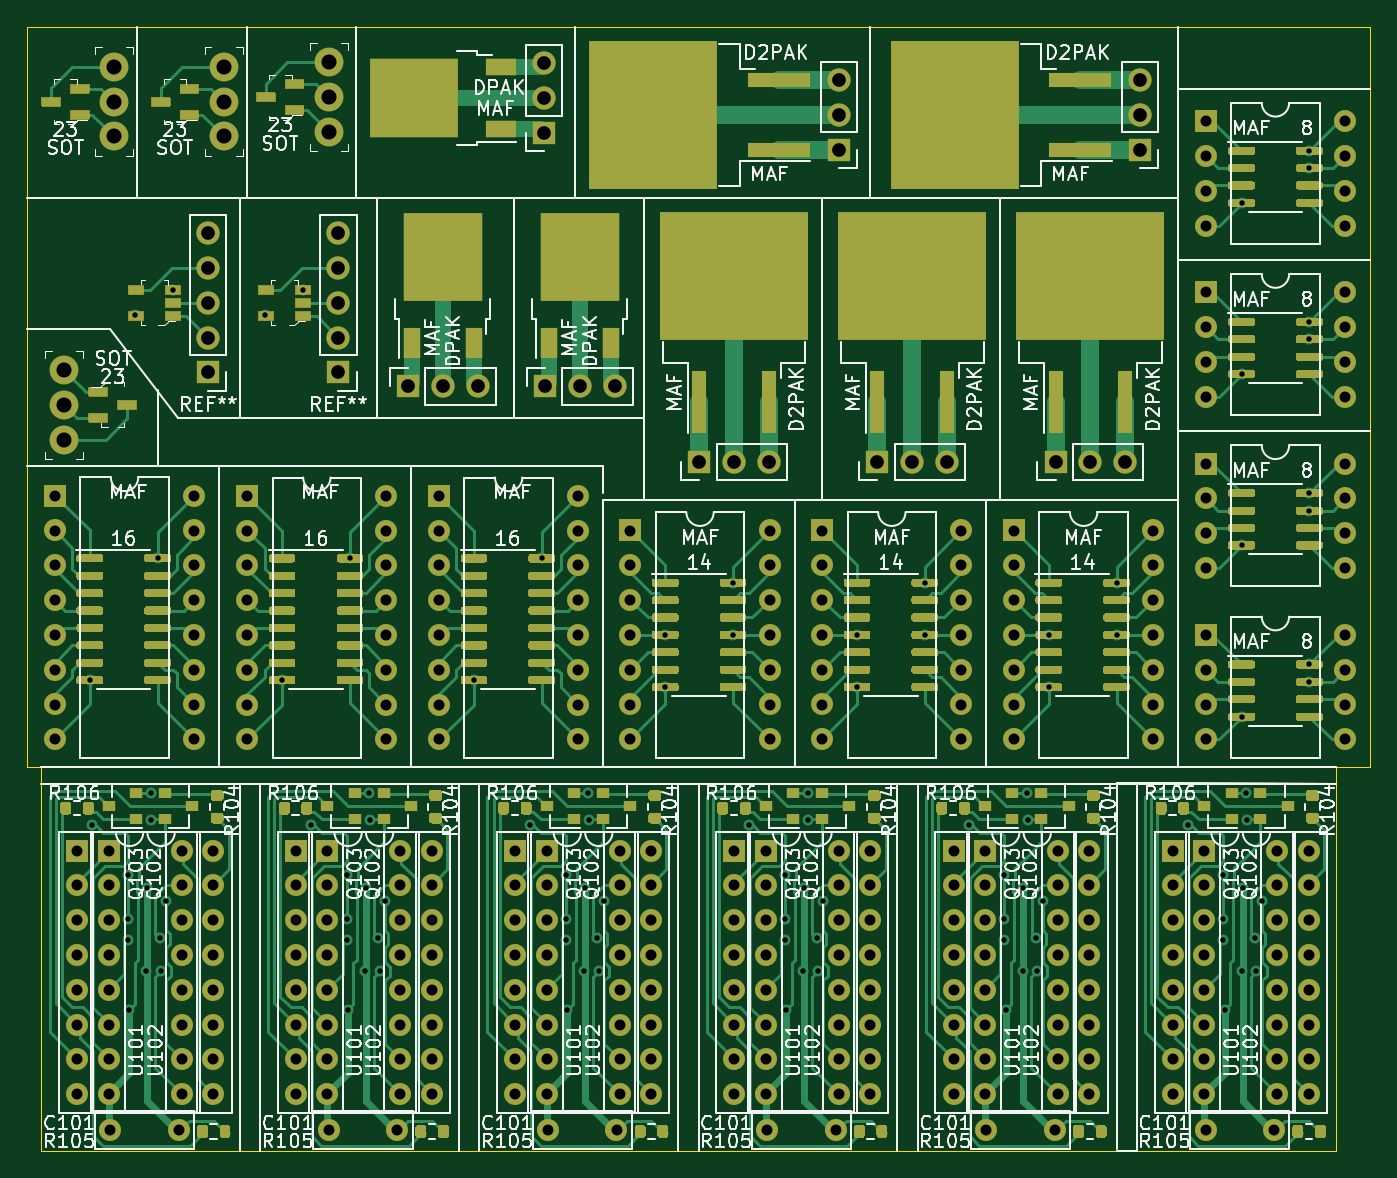
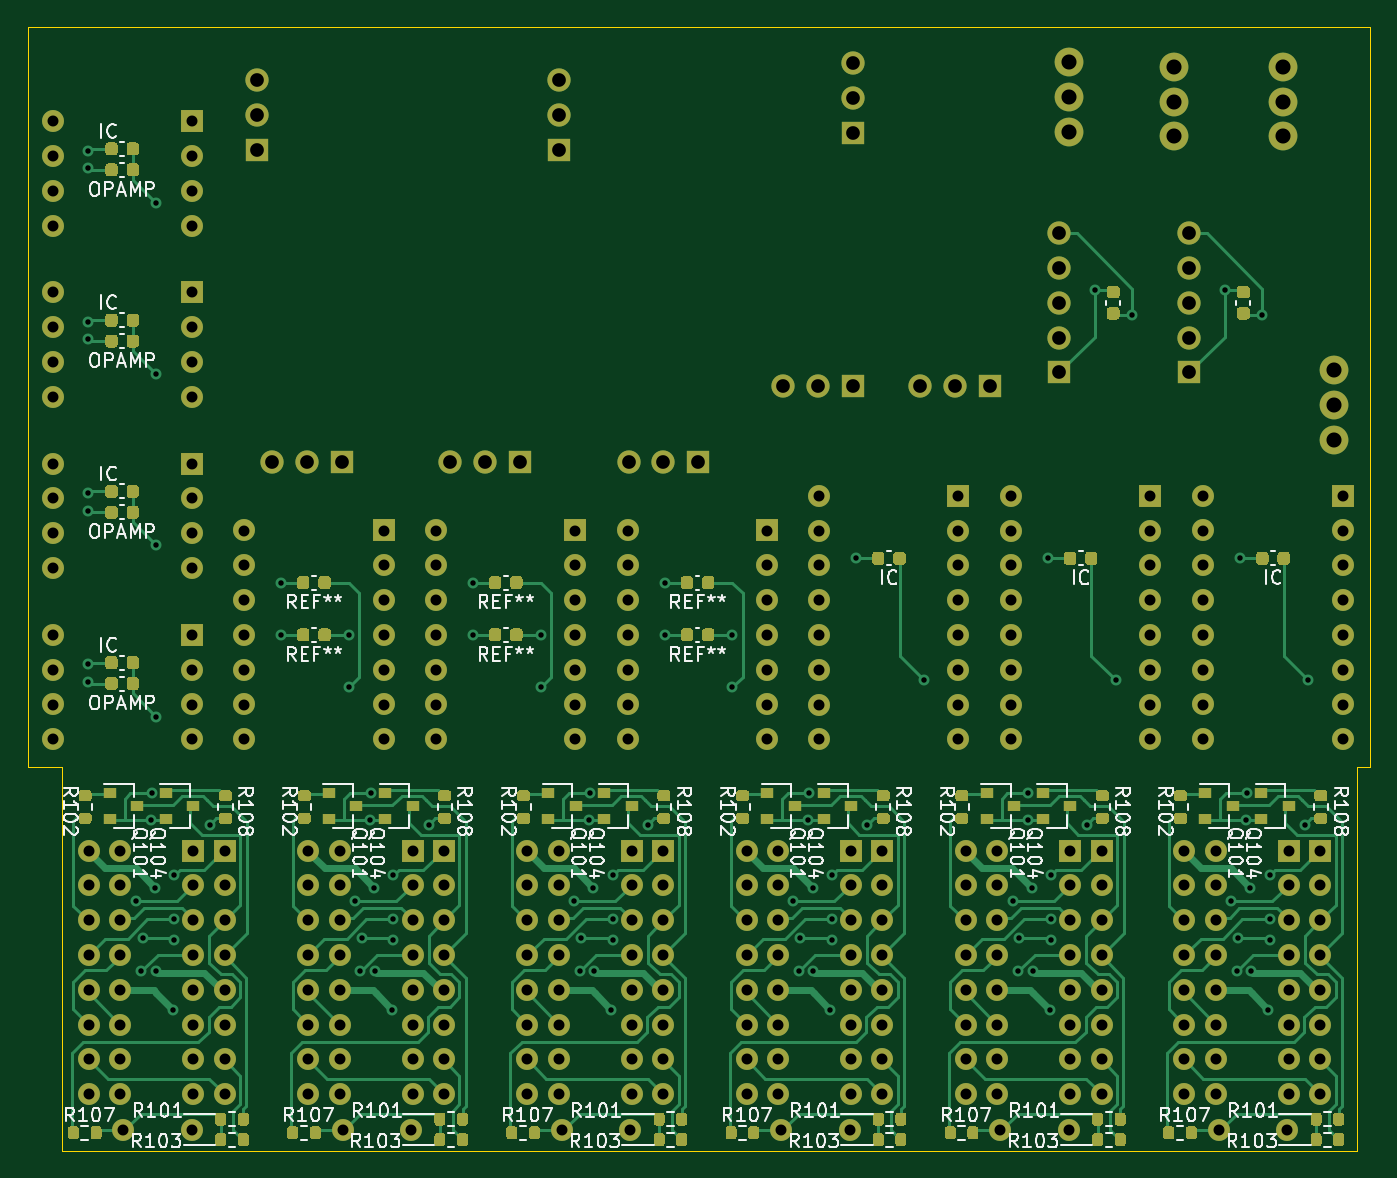
Circuit board: 9 layer files. Board 98.0 x 82.0 mm.
- bottom_copper: panel2-B_Cu.gbr (100157 bytes)
- bottom_mask: panel2-B_Mask.gbr (46906 bytes)
- bottom_silk: panel2-B_SilkS.gbr (82784 bytes)
- outline: panel2-Edge_Cuts.gbr (937 bytes)
- top_copper: panel2-F_Cu.gbr (139877 bytes)
- top_mask: panel2-F_Mask.gbr (75002 bytes)
- top_silk: panel2-F_SilkS.gbr (130186 bytes)
- drill: panel2-NPTH.drl (326 bytes)
- drill: panel2-PTH.drl (7948 bytes)

=== bottom_copper: panel2-B_Cu.gbr (100157 bytes, source omitted) ===
=== bottom_mask: panel2-B_Mask.gbr (46906 bytes, source omitted) ===
=== bottom_silk: panel2-B_SilkS.gbr (82784 bytes, source omitted) ===
=== outline: panel2-Edge_Cuts.gbr ===
%TF.GenerationSoftware,KiCad,Pcbnew,5.1.10-88a1d61d58~88~ubuntu18.04.1*%
%TF.CreationDate,2021-06-05T11:20:38+02:00*%
%TF.ProjectId,panel2,70616e65-6c32-42e6-9b69-6361645f7063,rev?*%
%TF.SameCoordinates,Original*%
%TF.FileFunction,Profile,NP*%
%FSLAX46Y46*%
G04 Gerber Fmt 4.6, Leading zero omitted, Abs format (unit mm)*
G04 Created by KiCad (PCBNEW 5.1.10-88a1d61d58~88~ubuntu18.04.1) date 2021-06-05 11:20:38*
%MOMM*%
%LPD*%
G01*
G04 APERTURE LIST*
%TA.AperFunction,Profile*%
%ADD10C,0.050000*%
%TD*%
G04 APERTURE END LIST*
D10*
X100000000Y-92000000D02*
X100000000Y-120000000D01*
X99000000Y-92000000D02*
X100000000Y-92000000D01*
X99000000Y-38000000D02*
X99000000Y-92000000D01*
X197000000Y-38000000D02*
X99000000Y-38000000D01*
X197000000Y-92000000D02*
X197000000Y-38000000D01*
X194500000Y-92000000D02*
X197000000Y-92000000D01*
X194500000Y-120000000D02*
X194500000Y-92000000D01*
X100000000Y-120000000D02*
X194500000Y-120000000D01*
M02*

=== top_copper: panel2-F_Cu.gbr (139877 bytes, source omitted) ===
=== top_mask: panel2-F_Mask.gbr (75002 bytes, source omitted) ===
=== top_silk: panel2-F_SilkS.gbr (130186 bytes, source omitted) ===
=== drill: panel2-NPTH.drl ===
M48
; DRILL file {KiCad 5.1.10-88a1d61d58~88~ubuntu18.04.1} date Sat Jun  5 11:20:49 2021
; FORMAT={-:-/ absolute / inch / decimal}
; #@! TF.CreationDate,2021-06-05T11:20:49+02:00
; #@! TF.GenerationSoftware,Kicad,Pcbnew,5.1.10-88a1d61d58~88~ubuntu18.04.1
; #@! TF.FileFunction,NonPlated,1,2,NPTH
FMAT,2
INCH
%
G90
G05
T0
M30

=== drill: panel2-PTH.drl (7948 bytes, source omitted) ===
